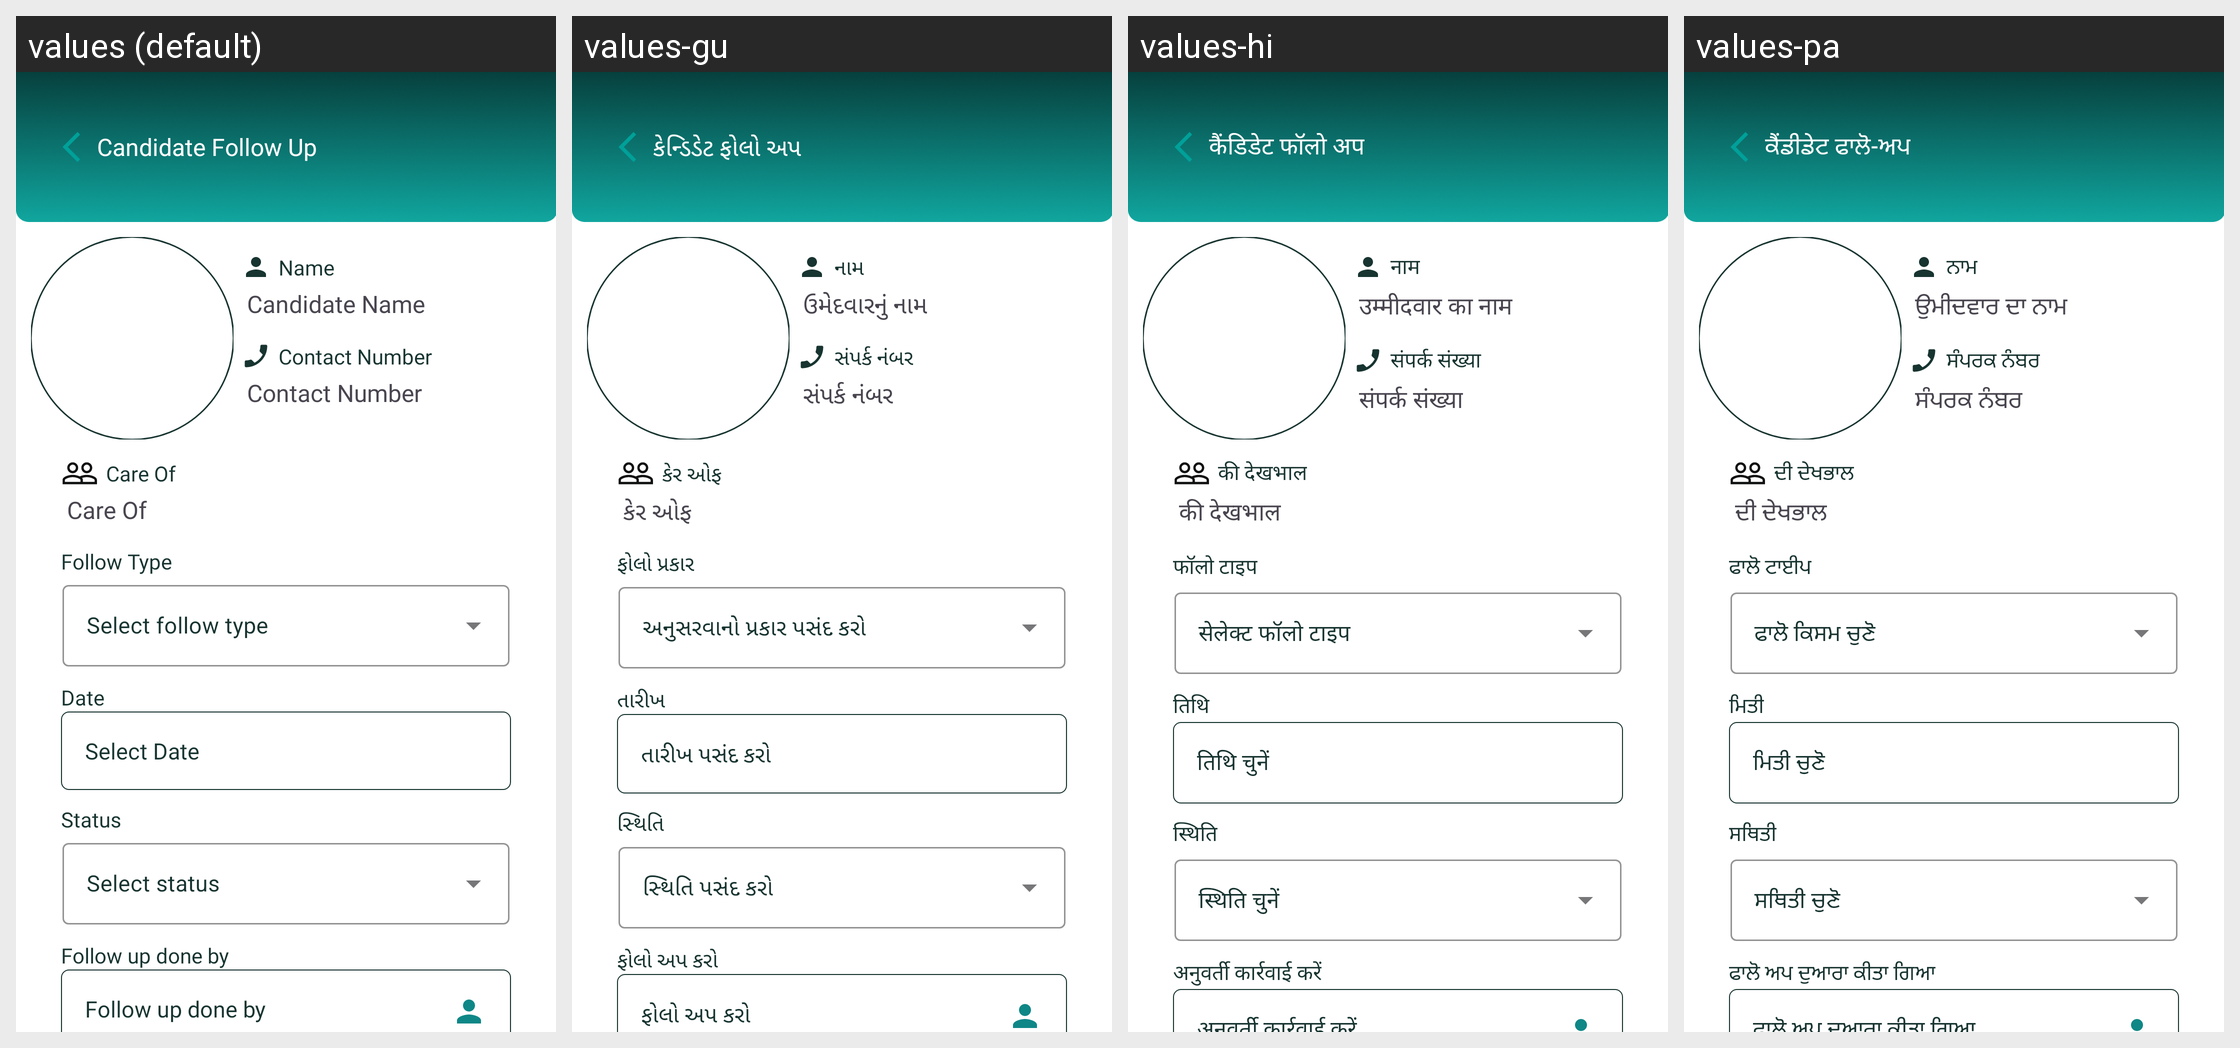

The Android screen above is rendered under several locales of the same app. Produce the string resources it draws, with the default and per-locale values.
Android screen res/layout/fragment_follow_up.xml rendered under 4 locales, left to right: values (default), values-gu, values-hi, values-pa. Device: Nexus 5 (rendered at 1080×1920; each locale shown at half size, 540×960, under a caption strip naming it); theme Base.Theme.RsetiApp.
Other locales in the repository, not shown: values-as, values-bn, values-en, values-eng, values-kn, values-ml, values-mr, values-or, values-ta, values-te, values-ur.
Strings drawn on this screen, with the default value and each locale's value (text and hints the layout hard-codes, and strings that could not be matched under every locale, appear in the picture but are not listed):

candidate_follow_up
  values: Candidate Follow Up
  values-gu: કેન્ડિડેટ ફોલો અપ
  values-hi: कैंडिडेट फॉलो अप
  values-pa: ਕੈਂਡੀਡੇਟ ਫਾਲੋ-ਅਪ

name
  values: Name
  values-gu: નામ
  values-hi: नाम
  values-pa: ਨਾਮ

candidate_name
  values: Candidate Name
  values-gu: ઉમેદવારનું નામ
  values-hi: उम्मीदवार का नाम
  values-pa: ਉਮੀਦਵਾਰ ਦਾ ਨਾਮ

contact_number
  values: Contact Number
  values-gu: સંપર્ક નંબર
  values-hi: संपर्क संख्या
  values-pa: ਸੰਪਰਕ ਨੰਬਰ

care_of
  values: Care Of
  values-gu: કેર ઓફ
  values-hi: की देखभाल
  values-pa: ਦੀ ਦੇਖਭਾਲ

follow_type
  values: Follow Type
  values-gu: ફોલો પ્રકાર
  values-hi: फॉलो टाइप
  values-pa: ਫਾਲੋ ਟਾਈਪ

date_nm
  values: Date
  values-gu: તારીખ
  values-hi: तिथि
  values-pa: ਮਿਤੀ

select_date
  values: Select Date
  values-gu: તારીખ પસંદ કરો
  values-hi: तिथि चुनें
  values-pa: ਮਿਤੀ ਚੁਣੋ

status
  values: Status
  values-gu: સ્થિતિ
  values-hi: स्थिति
  values-pa: ਸਥਿਤੀ

follow_up_done_by
  values: Follow up done by
  values-gu: ફોલો અપ કરો
  values-hi: अनुवर्ती कार्रवाई करें
  values-pa: ਫਾਲੋ ਅਪ ਦੁਆਰਾ ਕੀਤਾ ਗਿਆ
